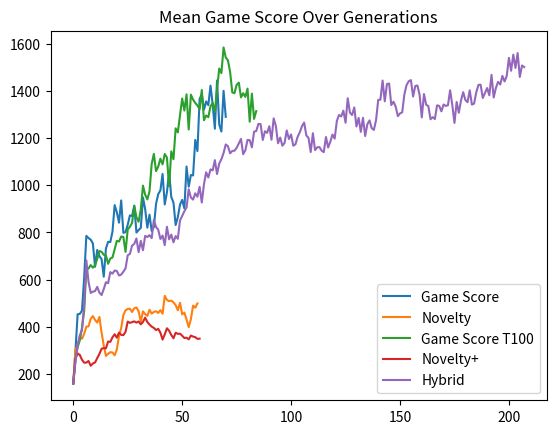
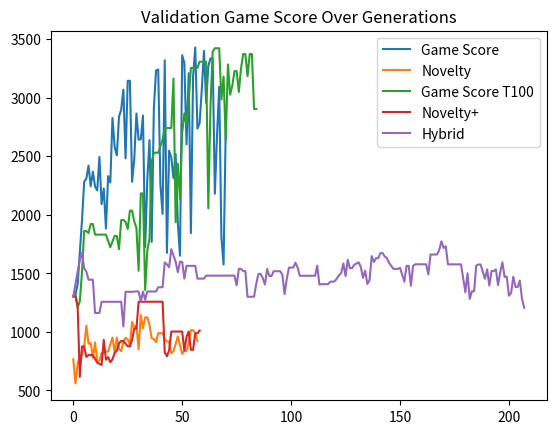
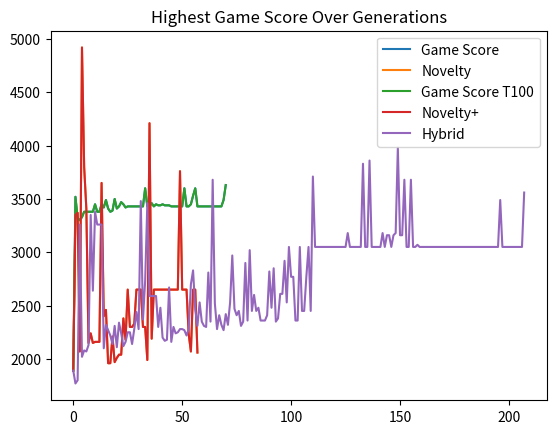

Generate these figures, in order, with matplotlib:
import matplotlib.pyplot as plt
import numpy as np

gs_means = [159.35064935064935, 298.06193806193806, 452.93706293706293, 454.38561438561436, 468.7912087912088, 607.1228771228771, 785.5644355644356, 776.2637362637363, 769.2307692307693, 753.7362637362637, 654.2657342657343, 725.7942057942058, 699.7902097902098, 686.6533466533466, 612.2177822177822, 732.1778221778221, 760.3796203796204, 759.3206793206793, 803.1568431568431, 916.0339660339661, 885.1148851148852, 841.6583416583417, 935.8241758241758, 798.1418581418582, 801.6083916083916, 832.5074925074925, 872.4375624375624, 869.7502497502497, 913.6263736263736, 799.6203796203796, 810.3796203796204, 819.1708291708292, 948.6413586413587, 899.1408591408591, 820.2497502497503, 875.2547452547452, 806.1238761238761, 823.3366633366634, 921.4785214785214, 962.5774225774226, 978.6613386613386, 1048.0719280719281, 918.8511488511489, 970.5494505494505, 1057.5224775224776, 950.4095904095905, 926.9030969030969, 831.4585414585415, 865.3046953046953, 917.8721278721279, 938.1418581418582, 902.0579420579421, 1079.7702297702297, 994.4455544455544, 1043.6263736263736, 1041.828171828172, 1192.4275724275724, 1145.2447552447552, 1366.4235764235764, 1386.2237762237762, 1320.799200799201, 1355.7342657342658, 1339.86013986014, 1422.7272727272727, 1343.3166833166833, 1239.98001998002, 1444.5154845154846, 1258.1918081918081, 1227.982017982018, 1400.7292707292706, 1290.3096903096903]
gs_highs = [1890.0, 3520.0, 3320.0, 3300.0, 3330.0, 3380.0, 3380.0, 3380.0, 3380.0, 3380.0, 3450.0, 3380.0, 3380.0, 3450.0, 3420.0, 3490.0, 3410.0, 3380.0, 3390.0, 3500.0, 3410.0, 3430.0, 3470.0, 3450.0, 3420.0, 3430.0, 3430.0, 3430.0, 3430.0, 3430.0, 3430.0, 3430.0, 3430.0, 3600.0, 3430.0, 3430.0, 3460.0, 3430.0, 3450.0, 3440.0, 3440.0, 3450.0, 3440.0, 3440.0, 3440.0, 3430.0, 3430.0, 3430.0, 3430.0, 3430.0, 3430.0, 3600.0, 3430.0, 3430.0, 3450.0, 3530.0, 3600.0, 3430.0, 3430.0, 3430.0, 3430.0, 3430.0, 3430.0, 3430.0, 3430.0, 3430.0, 3430.0, 3430.0, 3430.0, 3490.0, 3630.0]
gs_valid = [1303.6666666666667, 1323.3333333333333, 1403.6666666666667, 1676.3333333333333, 1951.6666666666667, 2282.6666666666665, 2310.0, 2421.0, 2244.3333333333335, 2369.6666666666665, 2241.6666666666665, 2208.6666666666665, 2495.0, 2092.3333333333335, 2225.0, 1883.0, 2331.6666666666665, 2275.6666666666665, 2828.0, 2580.0, 2508.3333333333335, 2839.3333333333335, 2899.6666666666665, 3069.6666666666665, 2482.6666666666665, 3145.3333333333335, 3145.3333333333335, 2282.5, 2477.0, 2866.3333333333335, 2642.6666666666665, 2644.6666666666665, 2848.0, 1724.6666666666667, 2304.3333333333335, 2638.6666666666665, 1769.0, 2914.3333333333335, 3233.6666666666665, 3241.6666666666665, 2256.3333333333335, 2008.6666666666667, 3320.0, 1675.3333333333333, 2548.0, 2489.6666666666665, 2314.6666666666665, 2519.6666666666665, 1927.6666666666667, 1651.0, 3364.0, 3294.6666666666665, 2602.0, 3210.6666666666665, 1844.0, 3180.3333333333335, 3430.0, 2736.3333333333335, 2783.0, 3071.3333333333335, 3401.0, 2957.6666666666665, 3270.3333333333335, 3336.3333333333335, 3338.6666666666665, 2180.3333333333335, 2682.0, 3094.0, 1809.6666666666667, 1576.0, 2751.0]

nov_means = [159.35064935064935, 302.74725274725273, 320.90909090909093, 357.42257742257743, 349.1008991008991, 369.99000999001, 400.2597402597403, 401.74825174825173, 433.15684315684314, 445.24475524475525, 429.000999000999, 417.5224775224775, 441.5084915084915, 374.93506493506493, 320.5994005994006, 276.3936063936064, 285.1948051948052, 292.1178821178821, 290.8891108891109, 278.91108891108894, 303.3666333666334, 360.71928071928073, 394.7152847152847, 449.6703296703297, 469.7802197802198, 475.3246753246753, 476.5234765234765, 462.72727272727275, 478.2317682317682, 481.85814185814183, 466.02397602397605, 421.038961038961, 465.2847152847153, 453.4765234765235, 446.0739260739261, 471.97802197802196, 455.84415584415586, 462.83716283716285, 465.964035964036, 458.42157842157843, 470.42957042957045, 455.20479520479523, 530.949050949051, 513.7962037962038, 508.5014985014985, 510.8491508491509, 503.5164835164835, 491.6183816183816, 469.9200799200799, 501.75824175824175, 452.3276723276723, 460.15984015984014, 430.8491508491509, 398.36163836163837, 432.2877122877123, 489.34065934065933, 480.9190809190809, 498.9310689310689]
nov_highs = [1890.0, 3350.0, 3370.0, 2070.0, 4920.0, 3800.0, 3410.0, 2150.0, 2240.0, 2150.0, 2160.0, 2160.0, 2160.0, 3650.0, 2400.0, 2460.0, 1960.0, 1960.0, 2210.0, 1970.0, 2010.0, 2040.0, 2040.0, 2380.0, 2180.0, 2650.0, 2300.0, 2300.0, 2330.0, 2650.0, 2650.0, 2650.0, 2300.0, 2300.0, 1990.0, 4210.0, 2190.0, 2650.0, 2650.0, 2650.0, 2650.0, 2650.0, 2650.0, 2650.0, 2650.0, 2650.0, 2650.0, 2650.0, 2650.0, 3760.0, 2650.0, 2650.0, 2650.0, 2230.0, 2070.0, 2650.0, 2650.0, 2060.0]
nov_valid = [766.3333333333334, 559.6666666666666, 726.6666666666666, 795.3333333333334, 798.6666666666666, 874.8333333333334, 1053.6666666666667, 900.3333333333334, 903.8333333333334, 778.6666666666666, 910.0, 751.0, 754.3333333333334, 819.6666666666666, 819.6666666666666, 833.3333333333334, 832.0, 892.8333333333334, 952.3333333333334, 824.8333333333334, 952.3333333333334, 854.1666666666666, 835.3333333333334, 916.3333333333334, 950.0, 938.1666666666666, 884.0, 1086.6666666666667, 1036.0, 1058.0, 852.0, 1144.0, 1031.8333333333333, 1124.3333333333333, 1124.3333333333333, 1060.0, 946.1666666666666, 940.0, 913.0, 989.3333333333334, 989.3333333333334, 989.3333333333334, 940.1666666666666, 918.0, 918.0, 819.0, 834.6666666666666, 898.3333333333334, 962.0, 885.5, 813.6666666666666, 838.6666666666666, 838.6666666666666, 909.3333333333334, 1015.0, 1015.0, 991.3333333333334, 922.0]

gs_means2 = [159.35064935064935, 260.7392607392607, 313.2067932067932, 342.4875124875125, 394.95504495504497, 467.13286713286715, 644.975024975025, 646.963036963037, 661.5884115884115, 650.6093906093906, 660.6793206793207, 687.7122877122877, 721.1288711288711, 717.8821178821179, 705.3046953046953, 701.988011988012, 666.963036963037, 689.3006993006993, 693.7562437562437, 728.8811188811189, 764.5754245754246, 761.3686313686313, 782.6573426573426, 780.8291708291708, 717.4725274725274, 812.8271728271728, 823.996003996004, 840.8891108891108, 912.9370629370629, 864.4955044955045, 845.6043956043956, 897.9020979020979, 998.6113886113886, 960.4695304695305, 940.1898101898101, 974.2657342657343, 1090.819180819181, 1133.3466533466533, 1059.96003996004, 1079.1408591408592, 1112.857142857143, 1088.8911088911088, 1132.8271728271727, 1117.6123876123877, 995.934065934066, 1143.886113886114, 1110.3896103896104, 1241.7382617382618, 1224.4155844155844, 1297.3826173826174, 1368.2417582417581, 1317.2927072927073, 1385.7542457542459, 1236.6133866133866, 1384.5154845154846, 1363.5264735264736, 1349.5604395604396, 1338.5114885114886, 1323.106893106893, 1404.2657342657342, 1276.1038961038962, 1296.043956043956, 1288.951048951049, 1335.014985014985, 1349.5004995004995, 1310.5594405594406, 1408.041958041958, 1495.3146853146852, 1476.073926073926, 1584.6853146853148, 1542.147852147852, 1530.2397602397602, 1480.979020979021, 1394.045954045954, 1390.6693306693307, 1426.1338661338661, 1435.3946053946054, 1372.947052947053, 1390.6693306693307, 1375.004995004995, 1410.2297702297703, 1269.6903096903097, 1388.7112887112887, 1281.5084915084915, 1314.8051948051948]
gs_highs2 = [1890.0, 1890.0, 3520.0, 3350.0, 1990.0, 1830.0, 1950.0, 2100.0, 1970.0, 1970.0, 3260.0, 2260.0, 3310.0, 2600.0, 2090.0, 3320.0, 2000.0, 3320.0, 3250.0, 2430.0, 2430.0, 3310.0, 3320.0, 3380.0, 1960.0, 3250.0, 3380.0, 3380.0, 3380.0, 3380.0, 3380.0, 3380.0, 3380.0, 3380.0, 3400.0, 3400.0, 3450.0, 3450.0, 3410.0, 3450.0, 3440.0, 3450.0, 3440.0, 3450.0, 3450.0, 3450.0, 3430.0, 3460.0, 3450.0, 3450.0, 3450.0, 3450.0, 3460.0, 3450.0, 3470.0, 3460.0, 3450.0, 3460.0, 3460.0, 3450.0, 3450.0, 3460.0, 3450.0, 3450.0, 3450.0, 3450.0, 3460.0, 3450.0, 3450.0, 3460.0, 3650.0, 3470.0, 4050.0, 3460.0, 3460.0, 3460.0, 3460.0, 3460.0, 3460.0, 3460.0, 3470.0, 3460.0, 3670.0, 3470.0, 3660.0]
gs_valid2 = [1303.6666666666667, 1328.0, 1208.6666666666667, 1261.3333333333333, 1509.6666666666667, 1862.3333333333333, 1862.3333333333333, 1845.0, 1921.6666666666667, 1921.6666666666667, 1831.3333333333333, 1831.3333333333333, 1831.3333333333333, 1831.3333333333333, 1831.3333333333333, 1831.3333333333333, 1777.6666666666667, 1724.0, 1771.8333333333333, 1819.6666666666667, 1819.6666666666667, 1707.0, 1955.0, 1957.0, 1940.3333333333333, 1879.3333333333333, 2035.6666666666667, 2035.6666666666667, 1943.3333333333333, 1888.0, 1523.0, 2183.3333333333335, 2183.3333333333335, 1357.3333333333333, 1696.6666666666667, 1796.6666666666667, 2455.6666666666665, 2531.0, 2531.0, 2531.0, 2586.8333333333335, 2642.6666666666665, 2738.6666666666665, 2742.3333333333335, 2742.3333333333335, 2742.3333333333335, 3164.3333333333335, 1937.3333333333333, 2437.0, 2132.6666666666665, 2700.6666666666665, 2867.0, 2767.0, 2982.3333333333335, 3255.3333333333335, 3255.3333333333335, 3255.3333333333335, 3255.3333333333335, 3309.0, 3308.3333333333335, 3308.3333333333335, 3308.3333333333335, 2056.1666666666665, 2932.3333333333335, 3394.6666666666665, 3423.3333333333335, 3423.3333333333335, 3423.3333333333335, 2985.0, 3182.6666666666665, 2638.6666666666665, 3284.6666666666665, 3027.0, 3102.3333333333335, 3228.0, 3228.0, 3049.6666666666665, 3248.6666666666665, 3373.6666666666665, 3373.6666666666665, 3183.6666666666665, 3373.6666666666665, 3373.6666666666665, 2905.0, 2905.0]

nov_means2 = [159.35064935064935, 264.02597402597405, 286.73326673326676, 280.4195804195804, 260.13986013986016, 247.66233766233765, 247.78221778221777, 254.82517482517483, 234.65534465534466, 244.21578421578423, 248.4115884115884, 267.06293706293707, 284.7052947052947, 306.6933066933067, 309.36063936063937, 308.34165834165833, 337.5024975024975, 335.76423576423576, 355.23476523476523, 368.16183816183815, 353.4865134865135, 375.01498501498503, 365.53446553446554, 364.38561438561436, 378.43156843156845, 421.86813186813185, 416.3936063936064, 419.72027972027973, 422.75724275724275, 417.76223776223776, 422.1178821178821, 410.24975024975026, 420.5094905094905, 438.56143856143854, 419.9200799200799, 409.5904095904096, 400.4795204795205, 394.94505494505495, 385.95404595404597, 391.1788211788212, 374.87512487512487, 345.4145854145854, 368.14185814185817, 393.45654345654344, 383.05694305694306, 364.95504495504497, 351.0689310689311, 374.68531468531467, 369.73026973026975, 370.64935064935065, 362.007992007992, 352.1978021978022, 353.6263736263736, 346.5234765234765, 362.7372627372627, 358.13186813186815, 355.8041958041958, 348.4915084915085, 349.54045954045955]
nov_highs2 = [1890.0, 2030.0, 1770.0, 1810.0, 1930.0, 1890.0, 1910.0, 1910.0, 1850.0, 1890.0, 2220.0, 2220.0, 2220.0, 2220.0, 1870.0, 1890.0, 2040.0, 1900.0, 1900.0, 1990.0, 1860.0, 2380.0, 1910.0, 1900.0, 2110.0, 2160.0, 2320.0, 2260.0, 2590.0, 2130.0, 3400.0, 3500.0, 2500.0, 3390.0, 2440.0, 3240.0, 2320.0, 3310.0, 2570.0, 2100.0, 3240.0, 1970.0, 2510.0, 3310.0, 3240.0, 3300.0, 2190.0, 2210.0, 2180.0, 3240.0, 3580.0, 2570.0, 2310.0, 2220.0, 2580.0, 2220.0, 2110.0, 2170.0, 3430.0]
nov_valid2 = [1303.6666666666667, 1303.6666666666667, 1224.6666666666667, 616.6666666666666, 876.3333333333334, 876.3333333333334, 786.6666666666666, 802.3333333333334, 802.3333333333334, 802.3333333333334, 769.6666666666666, 737.0, 727.5, 718.6666666666666, 932.3333333333334, 763.3333333333334, 784.6666666666666, 741.3333333333334, 766.3333333333334, 819.6666666666666, 839.6666666666666, 903.0, 922.6666666666666, 922.6666666666666, 899.8333333333334, 877.0, 877.0, 933.6666666666666, 1028.6666666666667, 1028.6666666666667, 1258.0, 1258.0, 1258.0, 1258.0, 1258.0, 1258.0, 1258.0, 1258.0, 1258.0, 1258.0, 1258.0, 1258.0, 824.3333333333334, 791.6666666666666, 842.6666666666666, 1003.3333333333334, 1003.3333333333334, 1003.3333333333334, 1003.3333333333334, 1003.3333333333334, 1003.3333333333334, 839.1666666666666, 959.1666666666666, 1003.3333333333334, 847.3333333333334, 847.3333333333334, 988.0, 988.0, 1011.1666666666666]

hyb_means = [159.35064935064935, 253.76623376623377, 320.75924075924075, 363.8061938061938, 386.6233766233766, 492.46753246753246, 681.6083916083916, 590.7092907092907, 543.4465534465535, 548.961038961039, 551.2087912087912, 569.2107892107892, 544.7552447552448, 534.4055944055945, 559.94005994006, 588.7912087912088, 584.8051948051948, 631.6283716283716, 625.2047952047952, 638.6713286713286, 636.3736263736264, 617.4525474525475, 621.1388611388611, 633.4165834165834, 647.6123876123876, 703.2267732267733, 709.040959040959, 743.986013986014, 751.4985014985015, 774.4355644355644, 716.4535464535464, 764.3456543456543, 724.6053946053946, 785.1548451548451, 780.8391608391609, 788.5814185814186, 775.7642357642358, 853.3166833166833, 822.9070929070929, 811.7382617382617, 772.1778221778221, 786.973026973027, 746.1138861138861, 824.1358641358642, 770.8291708291708, 790.9290709290709, 758.1418581418582, 784.5154845154846, 773.2767232767233, 850.989010989011, 870.4995004995005, 889.6703296703297, 906.2537462537463, 983.1968031968032, 948.1218781218781, 939.4205794205794, 965.974025974026, 951.4285714285714, 993.5264735264735, 926.9230769230769, 1004.7952047952048, 1055.134865134865, 1033.066933066933, 1067.6323676323677, 1063.1868131868132, 1106.823176823177, 1047.7522477522477, 1091.988011988012, 1110.8591408591408, 1136.7832167832169, 1173.2467532467533, 1165.934065934066, 1135.7842157842158, 1145.6143856143856, 1146.9030969030969, 1158.7512487512488, 1177.8921078921078, 1196.803196803197, 1131.958041958042, 1148.6013986013986, 1192.3976023976024, 1191.5484515484516, 1160.959040959041, 1227.5724275724276, 1230.1698301698302, 1260.5294705294705, 1259.4605394605394, 1192.3576423576424, 1229.3506493506493, 1222.4475524475524, 1250.7292707292706, 1193.3266733266732, 1284.025974025974, 1251.4885114885114, 1178.1818181818182, 1202.6073926073925, 1167.8921078921078, 1179.8101898101897, 1232.7872127872129, 1196.4335664335665, 1215.6543456543457, 1167.992007992008, 1173.926073926074, 1205.8341658341658, 1225.2947052947052, 1250.919080919081, 1266.2437562437563, 1211.058941058941, 1201.1088911088912, 1141.2587412587413, 1221.008991008991, 1149.3506493506493, 1161.3286713286714, 1162.027972027972, 1147.3526473526474, 1140.5994005994005, 1204.935064935065, 1160.4095904095905, 1185.2547452547453, 1215.2447552447552, 1198.2217782217783, 1272.8471528471528, 1298.4315684315684, 1292.017982017982, 1316.6833166833167, 1265.5244755244755, 1369.3306693306693, 1308.4815184815184, 1298.081918081918, 1330.2797202797203, 1249.4305694305694, 1285.8741258741259, 1226.7632367632368, 1286.3436563436564, 1209.2107892107892, 1258.931068931069, 1275.4445554445554, 1242.6073926073925, 1234.975024975025, 1276.6233766233765, 1362.3976023976024, 1363.1568431568433, 1444.3556443556442, 1356.2337662337663, 1429.4005994005995, 1432.017982017982, 1340.3496503496503, 1354.6053946053946, 1333.9360639360639, 1293.4165834165833, 1304.975024975025, 1309.5804195804196, 1385.6843156843156, 1425.1548451548451, 1441.3786213786213, 1446.2437562437563, 1376.7132867132866, 1421.078921078921, 1423.3466533466533, 1383.3366633366634, 1287.9320679320679, 1387.0929070929071, 1341.7482517482517, 1336.1338661338661, 1280.10989010989, 1289.2407592407592, 1281.1488511488512, 1339.1008991008991, 1336.893106893107, 1313.8661338661339, 1342.917082917083, 1336.6933066933068, 1339.5504495504495, 1403.106893106893, 1340.5894105894106, 1264.5954045954045, 1353.6163836163837, 1307.6323676323677, 1359.7602397602398, 1395.064935064935, 1361.918081918082, 1352.5574425574425, 1402.917082917083, 1342.3576423576424, 1346.5434565434566, 1393.966033966034, 1425.7242757242757, 1426.8331668331668, 1370.5294705294705, 1391.5684315684316, 1412.6373626373627, 1381.8181818181818, 1468.5814185814186, 1372.4675324675325, 1412.7472527472528, 1438.921078921079, 1427.5124875124875, 1464.1158841158842, 1440.5094905094904, 1464.3456543456543, 1540.6793206793207, 1485.964035964036, 1554.3256743256743, 1497.8621378621378, 1561.028971028971, 1459.7902097902097, 1508.171828171828, 1501.4885114885114]
hyb_highs = [1890.0, 1770.0, 1800.0, 3260.0, 2020.0, 2080.0, 2070.0, 2130.0, 3350.0, 2640.0, 3380.0, 3260.0, 3260.0, 3260.0, 2100.0, 2320.0, 2270.0, 2220.0, 2140.0, 2310.0, 2110.0, 2340.0, 2240.0, 2120.0, 2160.0, 2250.0, 2250.0, 2140.0, 2280.0, 2440.0, 2280.0, 3480.0, 2370.0, 2730.0, 3460.0, 2590.0, 2590.0, 2590.0, 2590.0, 2300.0, 2480.0, 2200.0, 2170.0, 2180.0, 2670.0, 2160.0, 2300.0, 2240.0, 2250.0, 2280.0, 2280.0, 2270.0, 2220.0, 2280.0, 2700.0, 2830.0, 2460.0, 2310.0, 2530.0, 2350.0, 2310.0, 2300.0, 2810.0, 2350.0, 3680.0, 2520.0, 2280.0, 2410.0, 2320.0, 2270.0, 2420.0, 2320.0, 2530.0, 2970.0, 2470.0, 2410.0, 2450.0, 2310.0, 2350.0, 2900.0, 2360.0, 3020.0, 2450.0, 2600.0, 2450.0, 2480.0, 2360.0, 2360.0, 2360.0, 2410.0, 2820.0, 2480.0, 2850.0, 2350.0, 2380.0, 2610.0, 2610.0, 2920.0, 2530.0, 3050.0, 2770.0, 2770.0, 2360.0, 2360.0, 3050.0, 2450.0, 2450.0, 2770.0, 3050.0, 2450.0, 3710.0, 3050.0, 3050.0, 3050.0, 3050.0, 3050.0, 3050.0, 3050.0, 3050.0, 3050.0, 3050.0, 3050.0, 3050.0, 3050.0, 3050.0, 3050.0, 3180.0, 3050.0, 3050.0, 3050.0, 3050.0, 3050.0, 3050.0, 3830.0, 3050.0, 3050.0, 3860.0, 3050.0, 3050.0, 3050.0, 3050.0, 3050.0, 3180.0, 3050.0, 3160.0, 3160.0, 3050.0, 3160.0, 3180.0, 3980.0, 3160.0, 3160.0, 3680.0, 3050.0, 3050.0, 3680.0, 3050.0, 3050.0, 3070.0, 3050.0, 3050.0, 3050.0, 3050.0, 3050.0, 3050.0, 3050.0, 3050.0, 3050.0, 3050.0, 3050.0, 3050.0, 3050.0, 3050.0, 3050.0, 3050.0, 3050.0, 3050.0, 3050.0, 3050.0, 3050.0, 3050.0, 3050.0, 3050.0, 3050.0, 3050.0, 3050.0, 3050.0, 3050.0, 3050.0, 3050.0, 3050.0, 3050.0, 3050.0, 3050.0, 3050.0, 3050.0, 3490.0, 3050.0, 3050.0, 3050.0, 3050.0, 3050.0, 3050.0, 3050.0, 3050.0, 3050.0, 3050.0, 3560.0]
hyb_valid = [1303.6666666666667, 1410.6666666666667, 1514.1666666666667, 1617.6666666666667, 1675.6666666666667, 1543.3333333333333, 1515.8333333333333, 1446.0, 1446.0, 1446.0, 1162.3333333333333, 1162.3333333333333, 1162.3333333333333, 1257.3333333333333, 1257.3333333333333, 1257.3333333333333, 1257.3333333333333, 1257.3333333333333, 1257.3333333333333, 1257.3333333333333, 1257.3333333333333, 1257.3333333333333, 1257.3333333333333, 1046.6666666666667, 1343.0, 1343.0, 1343.0, 1343.0, 1344.0, 1346.8333333333333, 1344.0, 1260.1666666666667, 1344.0, 1275.5, 1345.3333333333333, 1345.3333333333333, 1345.3333333333333, 1345.3333333333333, 1345.3333333333333, 1382.0, 1382.0, 1382.0, 1593.3333333333333, 1576.6666666666667, 1553.0, 1706.3333333333333, 1652.8333333333333, 1599.3333333333333, 1510.3333333333333, 1599.3333333333333, 1599.3333333333333, 1455.1666666666667, 1564.3333333333333, 1564.3333333333333, 1564.3333333333333, 1564.3333333333333, 1564.3333333333333, 1455.3333333333333, 1455.3333333333333, 1455.3333333333333, 1455.3333333333333, 1481.0, 1481.0, 1481.0, 1481.0, 1481.0, 1481.0, 1481.0, 1481.0, 1481.0, 1481.0, 1481.0, 1481.0, 1481.0, 1481.0, 1398.0, 1538.6666666666667, 1538.6666666666667, 1520.0, 1520.0, 1300.0, 1300.0, 1300.6666666666667, 1301.3333333333333, 1411.3333333333333, 1495.6666666666667, 1495.6666666666667, 1459.5, 1405.1666666666667, 1537.6666666666667, 1478.3333333333333, 1478.3333333333333, 1518.6666666666667, 1518.6666666666667, 1518.6666666666667, 1518.6666666666667, 1488.6666666666667, 1323.0, 1452.0, 1549.6666666666667, 1549.6666666666667, 1549.6666666666667, 1591.5, 1549.6666666666667, 1479.6666666666667, 1479.6666666666667, 1479.6666666666667, 1479.6666666666667, 1479.6666666666667, 1479.6666666666667, 1479.6666666666667, 1479.6666666666667, 1565.6666666666667, 1404.3333333333333, 1408.3333333333333, 1408.3333333333333, 1408.3333333333333, 1408.3333333333333, 1429.3333333333333, 1429.3333333333333, 1432.5, 1456.6666666666667, 1482.6666666666667, 1503.0, 1585.3333333333333, 1477.3333333333333, 1616.3333333333333, 1544.6666666666667, 1544.6666666666667, 1574.0, 1584.1666666666667, 1594.3333333333333, 1555.6666666666667, 1462.0, 1523.0, 1409.8333333333333, 1440.6666666666667, 1647.3333333333333, 1597.8333333333333, 1630.0, 1630.0, 1673.0, 1673.0, 1644.5, 1631.0, 1589.0, 1563.8333333333333, 1538.6666666666667, 1538.6666666666667, 1538.6666666666667, 1547.6666666666667, 1488.6666666666667, 1429.6666666666667, 1564.3333333333333, 1564.3333333333333, 1395.1666666666667, 1564.3333333333333, 1577.6666666666667, 1577.6666666666667, 1577.6666666666667, 1577.6666666666667, 1577.6666666666667, 1577.6666666666667, 1491.3333333333333, 1661.3333333333333, 1661.3333333333333, 1661.3333333333333, 1661.3333333333333, 1700.6666666666667, 1773.8333333333333, 1717.5, 1731.8333333333333, 1577.3333333333333, 1577.3333333333333, 1577.3333333333333, 1577.3333333333333, 1577.3333333333333, 1577.3333333333333, 1577.3333333333333, 1458.1666666666667, 1339.0, 1500.6666666666667, 1282.3333333333333, 1347.6666666666667, 1347.6666666666667, 1566.3333333333333, 1576.0, 1576.0, 1515.0, 1454.0, 1534.3333333333333, 1396.0, 1519.6666666666667, 1519.6666666666667, 1534.1666666666667, 1400.0, 1510.0, 1594.6666666666667, 1470.0, 1472.3333333333333, 1309.6666666666667, 1333.3333333333333, 1472.0, 1383.6666666666667, 1383.6666666666667, 1438.6666666666667, 1284.0, 1207.0]

def add_to_plot(ls, label, color=None):
    if color is None:
        plt.plot(range(len(ls)), ls, label=label)
    else:
        plt.plot(range(len(ls)), ls, label=label, color=color)

add_to_plot(gs_means, 'Game Score')
add_to_plot(nov_means, 'Novelty')
add_to_plot(gs_means2, 'Game Score T100')
add_to_plot(nov_means2, 'Novelty+')
add_to_plot(hyb_means, 'Hybrid')

plt.legend()
plt.title('Mean Game Score Over Generations')
# plt.savefig('./Means_Novelty-Hybrid-GameScore.svg')
# plt.savefig('./Means_Novelty-Hybrid-GameScore.png')

plt.figure()

add_to_plot(gs_valid, 'Game Score')
add_to_plot(nov_valid, 'Novelty')
add_to_plot(gs_valid2, 'Game Score T100')
add_to_plot(nov_valid2, 'Novelty+')
add_to_plot(hyb_valid, 'Hybrid')

plt.legend()
plt.title('Validation Game Score Over Generations')
# plt.savefig('./Means_Novelty-Hybrid-GameScore.svg')
# plt.savefig('./Means_Novelty-Hybrid-GameScore.png')

plt.figure()


add_to_plot(gs_highs, 'Game Score')
add_to_plot(nov_highs, 'Novelty')
add_to_plot(gs_highs, 'Game Score T100')
add_to_plot(nov_highs, 'Novelty+')
add_to_plot(hyb_highs, 'Hybrid')


plt.legend()
plt.title('Highest Game Score Over Generations')
# plt.savefig('./Highs_Novelty-Hybrid-GameScore.svg')
# plt.savefig('./Highs_Novelty-Hybrid-GameScore.png')

plt.show()